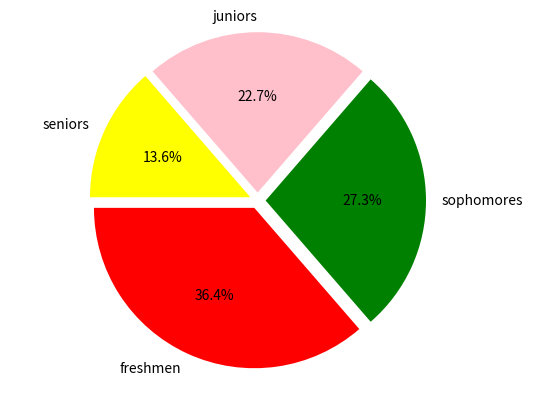

The matplotlib source for this figure:
#CS 162 Graphic File Exercise
# [redacted]

import matplotlib.pyplot as plot
# set up your lists
numlist = [8, 6, 5, 3]
namelist = ['freshmen', 'sophomores', 'juniors', 'seniors']
colorlist = ['red', 'green', 'pink', 'yellow' ]
explodelist = [0.05, 0.05, 0.05, 0.05]
# make the pie chart
plot.pie(numlist, labels=namelist, autopct='%.1f%%', colors=colorlist,
    explode = explodelist, startangle = 180)
plot.axis('equal')
plot.savefig('piechart.png')
